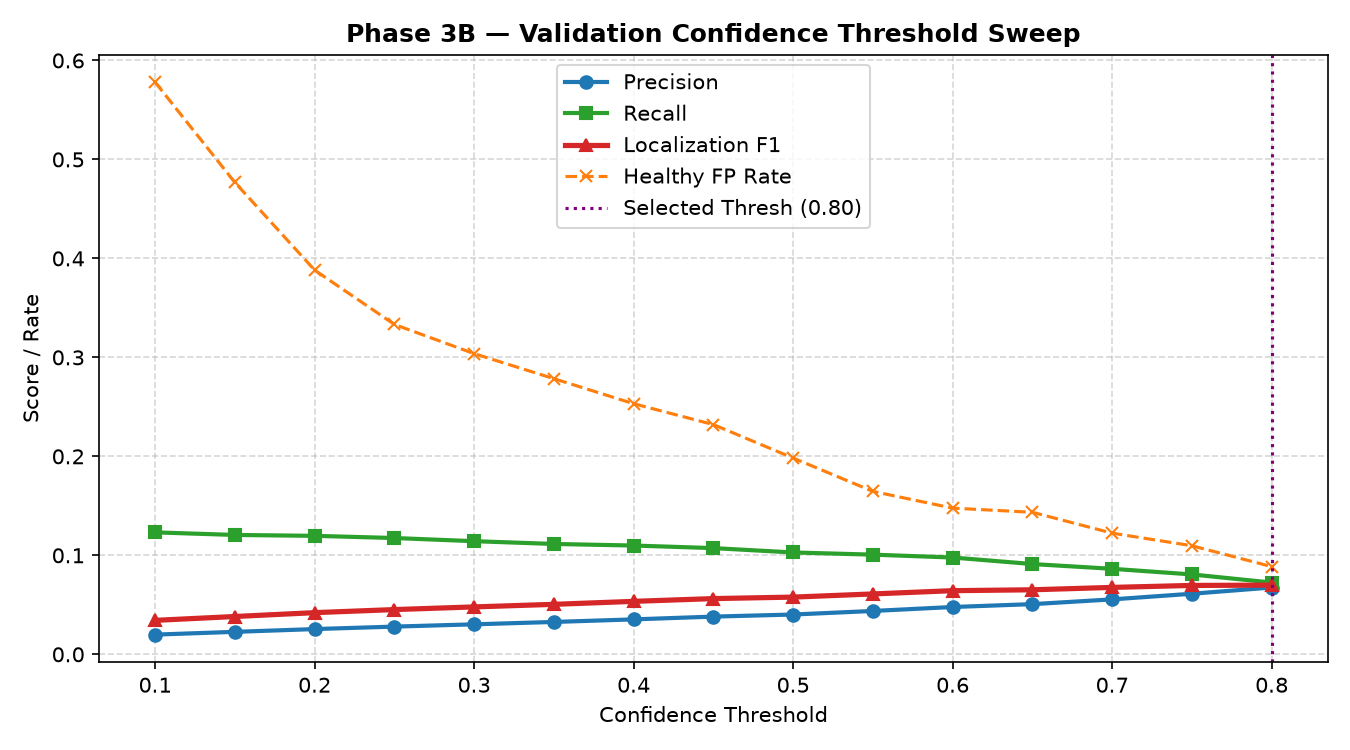

The data file committed next to this chart (first rows):
confidence_threshold, precision, recall, f1, mean_matched_iou, median_matched_iou, healthy_false_positive_rate, total_predicted_boxes, avg_predicted_boxes_per_image
0.10, 0.0199, 0.1232, 0.0343, 0.6253, 0.6062, 57.81%, 19550, 13.34
0.15, 0.0227, 0.1206, 0.0382, 0.6252, 0.6060, 47.68%, 16773, 11.45
0.20, 0.0255, 0.1197, 0.0421, 0.6251, 0.6055, 38.82%, 14808, 10.11
0.25, 0.0280, 0.1175, 0.0452, 0.6259, 0.6061, 33.33%, 13241, 9.04
0.30, 0.0303, 0.1143, 0.0479, 0.6274, 0.6065, 30.38%, 11909, 8.13
0.35, 0.0327, 0.1115, 0.0505, 0.6285, 0.6082, 27.85%, 10780, 7.36
0.40, 0.0353, 0.1099, 0.0535, 0.6290, 0.6087, 25.32%, 9822, 6.70
0.45, 0.0381, 0.1073, 0.0563, 0.6305, 0.6134, 23.21%, 8888, 6.07
0.50, 0.0402, 0.1029, 0.0578, 0.6339, 0.6155, 19.83%, 8084, 5.52
0.55, 0.0438, 0.1007, 0.0610, 0.6351, 0.6177, 16.46%, 7261, 4.96
0.60, 0.0478, 0.0978, 0.0643, 0.6368, 0.6200, 14.77%, 6458, 4.41
0.65, 0.0507, 0.0912, 0.0652, 0.6393, 0.6216, 14.35%, 5682, 3.88
0.70, 0.0555, 0.0864, 0.0676, 0.6405, 0.6236, 12.24%, 4920, 3.36
0.75, 0.0612, 0.0807, 0.0696, 0.6411, 0.6237, 10.97%, 4168, 2.85
0.80, 0.0675, 0.0725, 0.0699, 0.6436, 0.6257, 8.86%, 3395, 2.32
